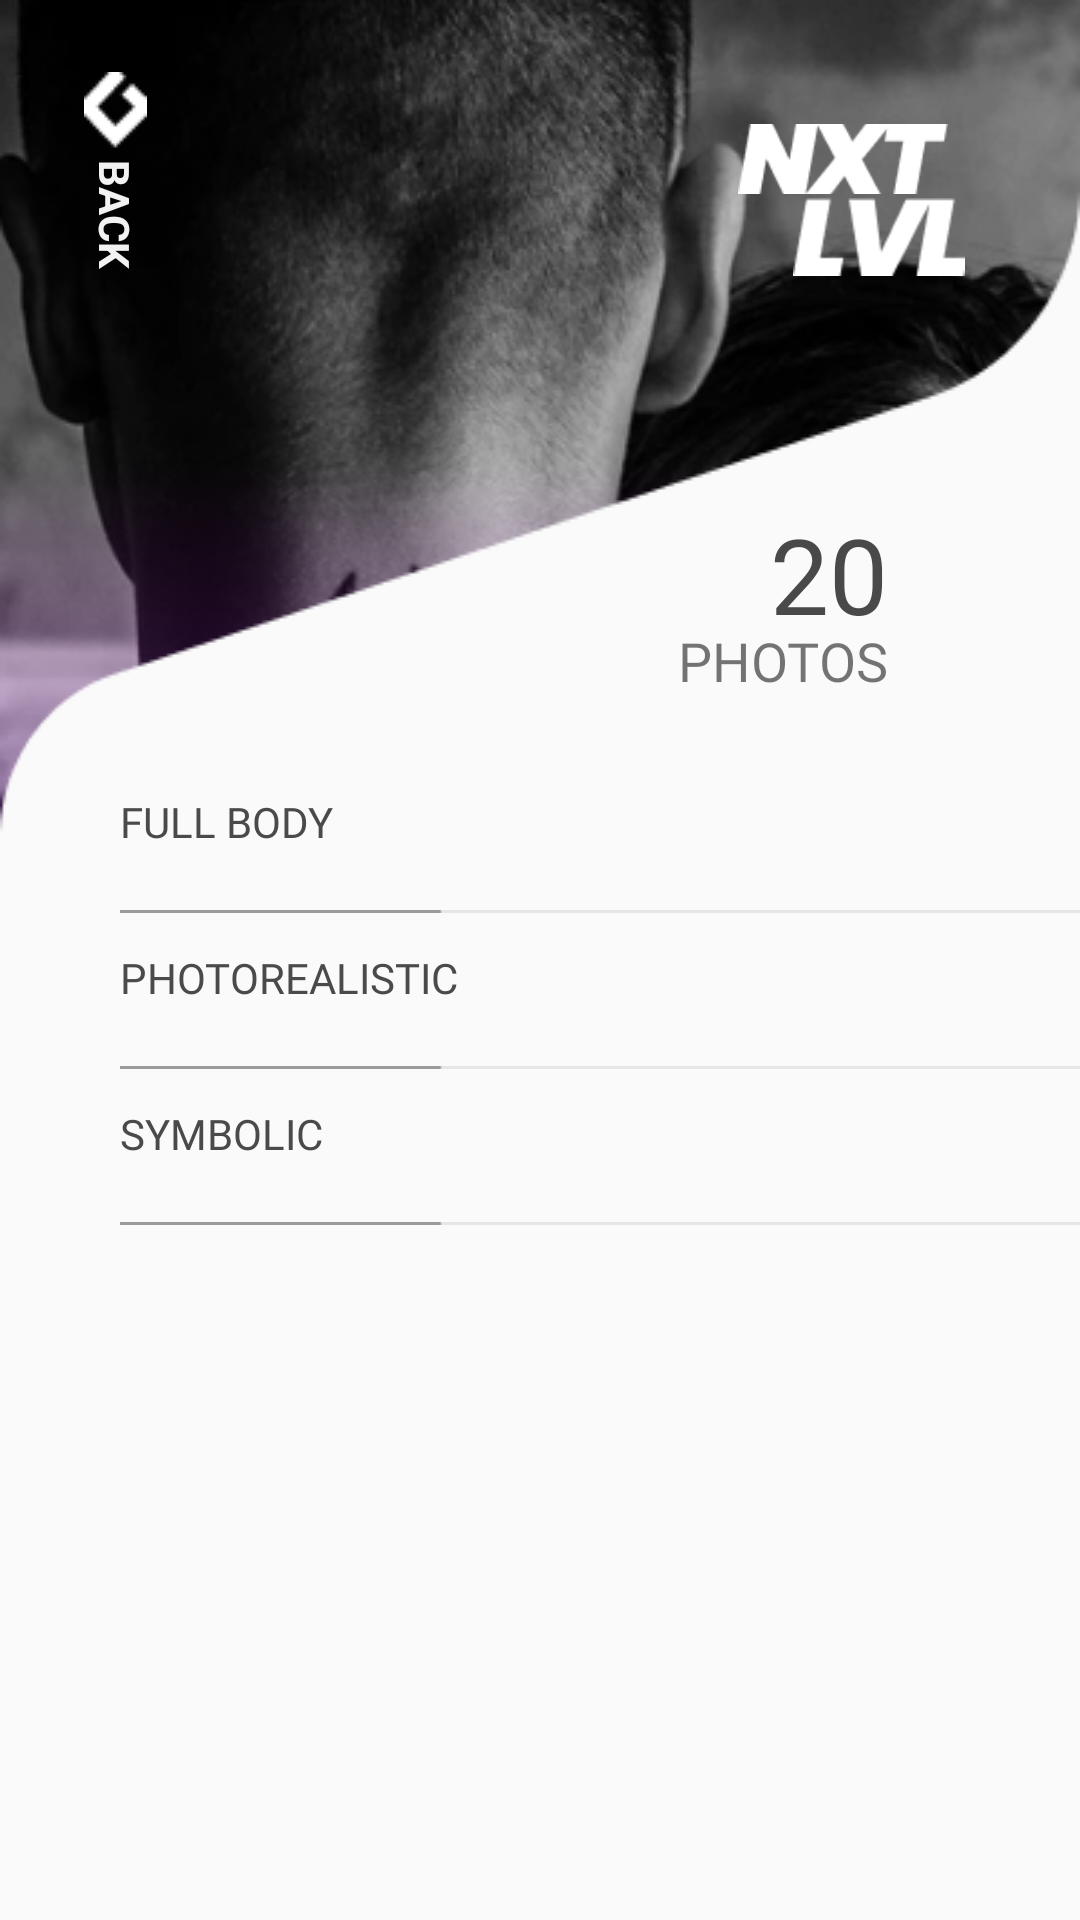

Write the Android layout XML for this screen, with the resource values it uses.
<!-- AndroidManifest.xml: application theme Theme.TattooStudioApp -->
<!-- res/layout/activity_expand_gallery.xml -->
<?xml version="1.0" encoding="utf-8"?>
<androidx.constraintlayout.widget.ConstraintLayout xmlns:android="http://schemas.android.com/apk/res/android"
    xmlns:app="http://schemas.android.com/apk/res-auto"
    xmlns:tools="http://schemas.android.com/tools"
    android:layout_width="match_parent"
    android:layout_height="match_parent"
    tools:context=".ExpandGalleryActivity">

    <androidx.core.widget.NestedScrollView
        android:layout_width="0dp"
        android:layout_height="0dp"
        android:layout_marginTop="32dp"
        android:fillViewport="true"
        app:layout_constraintBottom_toBottomOf="parent"
        app:layout_constraintEnd_toEndOf="parent"
        app:layout_constraintStart_toStartOf="parent"
        app:layout_constraintTop_toBottomOf="@+id/textView5">

        <androidx.constraintlayout.widget.ConstraintLayout
            android:layout_width="match_parent"
            android:layout_height="match_parent">

            <TextView
                android:id="@+id/fullbodyClick"
                android:layout_width="wrap_content"
                android:layout_height="wrap_content"
                android:layout_marginStart="40dp"
                android:fontFamily="@font/poppinsmedium"
                android:text="@string/ex1"
                android:textColor="@color/exColor"
                app:layout_constraintStart_toStartOf="parent"
                app:layout_constraintTop_toTopOf="parent" />

            <androidx.recyclerview.widget.RecyclerView
                android:id="@+id/fullBodyRecyclerView"
                android:layout_width="0dp"
                android:layout_height="wrap_content"
                android:layout_marginTop="8dp"
                app:layout_constraintEnd_toEndOf="parent"
                app:layout_constraintStart_toStartOf="@+id/fullbodyClick"
                app:layout_constraintTop_toBottomOf="@+id/fullbodyClick" />

            <ImageView
                android:id="@+id/imageView16"
                android:layout_width="0dp"
                android:layout_height="wrap_content"
                android:layout_marginTop="12dp"
                app:layout_constraintEnd_toEndOf="parent"
                app:layout_constraintStart_toStartOf="@+id/fullbodyClick"
                app:layout_constraintTop_toBottomOf="@+id/fullBodyRecyclerView"
                app:srcCompat="@drawable/navigation" />

            <TextView
                android:id="@+id/textView2"
                android:layout_width="wrap_content"
                android:layout_height="wrap_content"
                android:layout_marginStart="40dp"
                android:layout_marginTop="12dp"
                android:fontFamily="@font/poppinsmedium"
                android:text="@string/ex2"
                android:textColor="@color/exColor"
                app:layout_constraintStart_toStartOf="parent"
                app:layout_constraintTop_toBottomOf="@+id/imageView16" />

            <androidx.recyclerview.widget.RecyclerView
                android:id="@+id/photoRealRecyclerView"
                android:layout_width="0dp"
                android:layout_height="wrap_content"
                android:layout_marginTop="8dp"
                app:layout_constraintEnd_toEndOf="parent"
                app:layout_constraintHorizontal_bias="0.0"
                app:layout_constraintStart_toStartOf="@+id/textView2"
                app:layout_constraintTop_toBottomOf="@+id/textView2" />

            <ImageView
                android:id="@+id/imageView13"
                android:layout_width="0dp"
                android:layout_height="wrap_content"
                android:layout_marginTop="12dp"
                app:layout_constraintEnd_toEndOf="parent"
                app:layout_constraintStart_toStartOf="@+id/photoRealRecyclerView"
                app:layout_constraintTop_toBottomOf="@+id/photoRealRecyclerView"
                app:srcCompat="@drawable/navigation" />

            <TextView
                android:id="@+id/textView3"
                android:layout_width="wrap_content"
                android:layout_height="wrap_content"
                android:layout_marginStart="40dp"
                android:layout_marginTop="12dp"
                android:fontFamily="@font/poppinsmedium"
                android:text="@string/ex3"
                android:textColor="@color/exColor"
                app:layout_constraintStart_toStartOf="parent"
                app:layout_constraintTop_toBottomOf="@+id/imageView13" />

            <androidx.recyclerview.widget.RecyclerView
                android:id="@+id/symbolicRecyclerview"
                android:layout_width="0dp"
                android:layout_height="wrap_content"
                android:layout_marginTop="8dp"
                app:layout_constraintEnd_toEndOf="parent"
                app:layout_constraintHorizontal_bias="0.0"
                app:layout_constraintStart_toStartOf="@+id/textView3"
                app:layout_constraintTop_toBottomOf="@+id/textView3" />

            <ImageView
                android:id="@+id/imageView14"
                android:layout_width="0dp"
                android:layout_height="wrap_content"
                android:layout_marginTop="12dp"
                app:layout_constraintEnd_toEndOf="parent"
                app:layout_constraintStart_toStartOf="@+id/symbolicRecyclerview"
                app:layout_constraintTop_toBottomOf="@+id/symbolicRecyclerview"
                app:srcCompat="@drawable/navigation" />


        </androidx.constraintlayout.widget.ConstraintLayout>

    </androidx.core.widget.NestedScrollView>

    <ImageView
        android:id="@+id/imageView15"
        android:layout_width="0dp"
        android:layout_height="wrap_content"
        app:layout_constraintEnd_toEndOf="parent"
        android:scaleType="fitXY"
        app:layout_constraintStart_toStartOf="parent"
        app:layout_constraintTop_toTopOf="parent"
        app:srcCompat="@drawable/extendcover" />

    <TextView
        android:id="@+id/imageSizeText"
        android:layout_width="wrap_content"
        android:layout_height="wrap_content"
        android:layout_marginTop="168dp"
        android:layout_marginEnd="64dp"
        android:fontFamily="@font/poppinsextrabolditalic"
        android:text="@string/pNo"
        android:textColor="@color/ofBlack"
        android:textSize="35sp"
        app:layout_constraintEnd_toEndOf="parent"
        app:layout_constraintTop_toTopOf="parent" />

    <TextView
        android:id="@+id/textView5"
        android:layout_width="wrap_content"
        android:layout_height="wrap_content"
        android:layout_marginTop="40dp"
        android:fontFamily="@font/poppinsmedium"
        android:text="@string/photos"
        android:textSize="18sp"
        app:layout_constraintEnd_toEndOf="@+id/imageSizeText"
        app:layout_constraintHorizontal_bias="1.0"
        app:layout_constraintStart_toStartOf="@+id/imageSizeText"
        app:layout_constraintTop_toTopOf="@+id/imageSizeText" />

    <ImageView
        android:id="@+id/imageView6"
        android:layout_width="70dp"
        android:layout_height="26dp"
        android:layout_marginTop="40dp"
        android:layout_marginEnd="44dp"
        android:src="@drawable/nxt"
        app:layout_constraintEnd_toEndOf="parent"
        app:layout_constraintTop_toTopOf="parent" />

    <ImageView
        android:id="@+id/imageView7"
        android:layout_width="70dp"
        android:layout_height="26dp"
        android:layout_marginEnd="32dp"
        android:src="@drawable/lvl"
        app:layout_constraintEnd_toEndOf="parent"
        app:layout_constraintTop_toBottomOf="@+id/imageView6" />

    <ImageView
        android:id="@+id/imageView19"
        android:layout_width="wrap_content"
        android:layout_height="wrap_content"
        android:layout_marginStart="28dp"
        android:layout_marginTop="24dp"
        app:layout_constraintStart_toStartOf="parent"
        app:layout_constraintTop_toTopOf="parent"
        app:srcCompat="@drawable/menu" />

    <TextView
        android:id="@+id/backBtn"
        android:layout_width="wrap_content"
        android:layout_height="wrap_content"
        android:layout_marginTop="12dp"
        android:rotation="90"
        android:text="@string/back"
        android:textColor="@color/ofWhite"
        android:textStyle="bold"
        app:layout_constraintEnd_toEndOf="@+id/imageView19"
        app:layout_constraintStart_toStartOf="@+id/imageView19"
        app:layout_constraintTop_toBottomOf="@+id/imageView19" />

</androidx.constraintlayout.widget.ConstraintLayout>
<!-- resources referenced by this layout -->
<resources>
  <color name="exColor">#4A4A4A</color>
  <color name="ofBlack">#494949</color>
  <color name="ofWhite">#F2F2F2</color>
  <!-- drawable extendcover: png bitmap (drawable, 62531 bytes) -->
  <!-- drawable lvl: png bitmap (drawable, 925 bytes) -->
  <!-- drawable menu: png bitmap (drawable, 325 bytes) -->
  <!-- drawable navigation: png bitmap (drawable, 141 bytes) -->
  <!-- drawable nxt: png bitmap (drawable, 1336 bytes) -->
  <string name="back">BACK</string>
  <string name="ex1">FULL BODY</string>
  <string name="ex2">PHOTOREALISTIC</string>
  <string name="ex3">SYMBOLIC</string>
  <string name="pNo">20</string>
  <string name="photos">PHOTOS</string>
  <style name="Theme.TattooStudioApp" parent="Theme.AppCompat.Light.NoActionBar">
          
          <item name="colorPrimary">@color/purple_500</item>
          <item name="colorPrimaryVariant">@color/purple_700</item>
          <item name="colorOnPrimary">@color/white</item>
          <item name="windowNoTitle">true</item>
          <item name="windowActionBar">false</item>
          <item name="android:windowNoTitle">true</item>
          <item name="android:windowFullscreen">true</item>
          
          <item name="colorSecondary">@color/teal_200</item>
          <item name="colorSecondaryVariant">@color/teal_700</item>
          <item name="colorOnSecondary">@color/black</item>
          
          <item name="android:statusBarColor" tools:targetApi="l">?attr/colorPrimaryVariant</item>
          
      </style>
  <color name="purple_500">#3c3f41</color>
  <color name="purple_700">#3c3f41</color>
  <color name="white">#FFFFFFFF</color>
  <color name="teal_200">#FF03DAC5</color>
  <color name="teal_700">#FF018786</color>
  <color name="black">#FF000000</color>
</resources>
